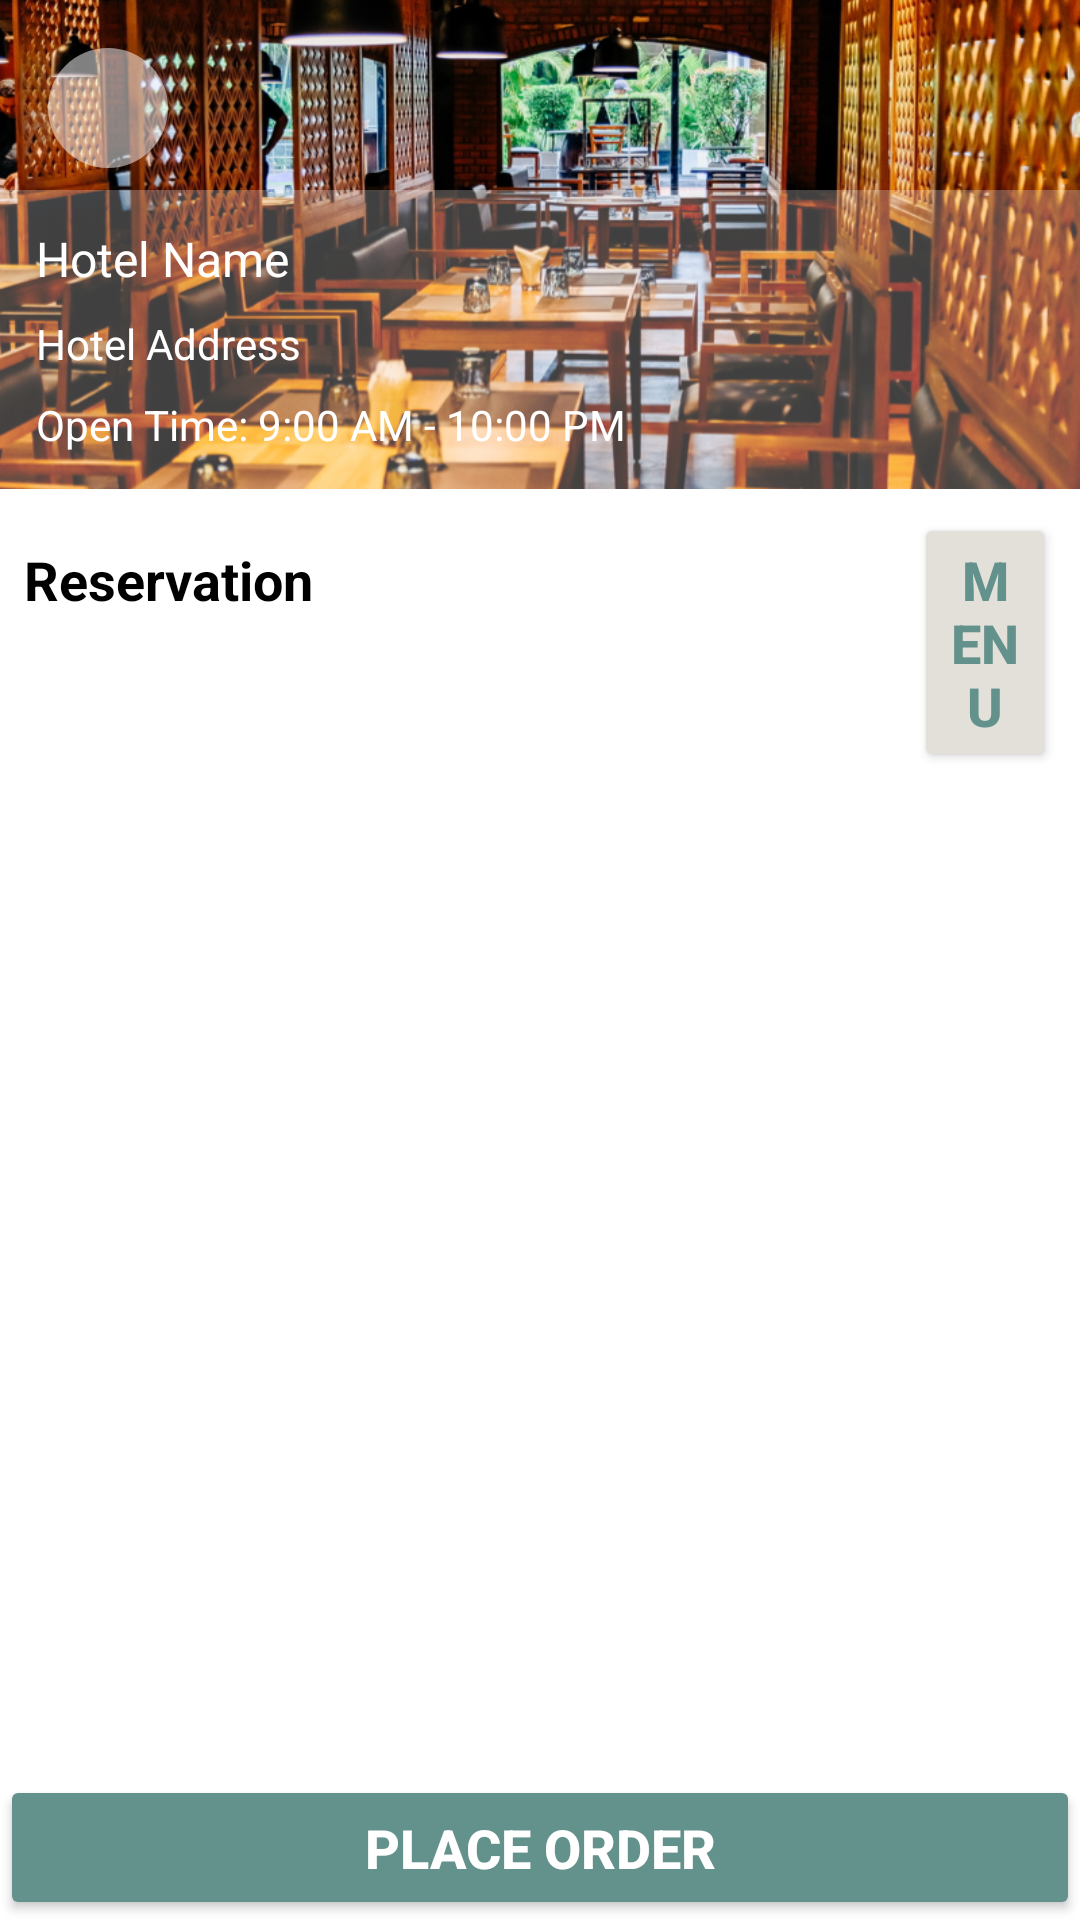

The Android layout XML behind this screen, and the referenced resources:
<!-- AndroidManifest.xml: application theme Theme.BristroHotelandRestaurantBookingApp -->
<!-- res/layout/activity_hotel_meal_order.xml -->
<?xml version="1.0" encoding="utf-8"?>
<LinearLayout
    xmlns:android="http://schemas.android.com/apk/res/android"
    android:layout_width="match_parent"
    android:layout_height="match_parent"
    android:orientation="vertical"
    android:background="#FFFFFF">

    
    <FrameLayout
        android:layout_width="match_parent"
        android:layout_height="0dp"
        android:layout_weight="1">

        
        <ImageView
            android:id="@+id/myImageView"
            android:layout_width="match_parent"
            android:layout_height="match_parent"
            android:scaleType="centerCrop"
            android:src="@drawable/sample_image" />

        
        <ImageView
            android:id="@+id/backIcon"
            android:layout_width="40dp"
            android:layout_height="40dp"
            android:layout_gravity="start|top"
            android:layout_margin="16dp"
            android:src="@drawable/ic_arrow_back"
            android:contentDescription="Back Button"
            android:background="@drawable/circular_white_background" />

        
        <LinearLayout
            android:layout_width="match_parent"
            android:layout_height="wrap_content"
            android:layout_gravity="bottom"
            android:orientation="vertical"
            android:background="#40FFFFFF"
            android:padding="8dp">

            
            <TextView
                android:id="@+id/hotelName"
                android:layout_width="match_parent"
                android:layout_height="wrap_content"
                android:text="Hotel Name"
                android:textColor="#FFFFFF"
                android:textSize="16sp"
                android:padding="4dp"
                android:gravity="start" />

            
            <TextView
                android:id="@+id/hotelAddress"
                android:layout_width="match_parent"
                android:layout_height="wrap_content"
                android:text="Hotel Address"
                android:textColor="#FFFFFF"
                android:textSize="14sp"
                android:padding="4dp"
                android:gravity="start" />

            
            <TextView
                android:id="@+id/hotelOpenTime"
                android:layout_width="match_parent"
                android:layout_height="wrap_content"
                android:text="Open Time: 9:00 AM - 10:00 PM"
                android:textColor="#FFFFFF"
                android:textSize="14sp"
                android:padding="4dp"
                android:gravity="start" />
        </LinearLayout>
    </FrameLayout>

    
    <LinearLayout
        android:layout_width="match_parent"
        android:layout_height="wrap_content"
        android:orientation="horizontal"
        android:padding="8dp">

        
        <TextView
            android:id="@+id/reservationText"
            android:layout_width="wrap_content"
            android:layout_height="wrap_content"
            android:layout_marginEnd="200dp"
            android:text="Reservation"
            android:textColor="#000000"
            android:textSize="18sp"
            android:textStyle="bold"
            android:gravity="start" />

        
        <Button
            android:id="@+id/menuButton"
            android:layout_width="wrap_content"
            android:layout_height="wrap_content"
            android:backgroundTint="#e3e0d9"
            android:text="Menu"
            android:textColor="#63918b"
            android:textSize="18sp"
            android:textStyle="bold" />
    </LinearLayout>

    
    <androidx.recyclerview.widget.RecyclerView
        android:id="@+id/recyclerView"
        android:layout_width="match_parent"
        android:layout_height="0dp"
        android:layout_weight="2"
        android:padding="8dp"
        android:clipToPadding="false" />

    
    <Button
        android:id="@+id/placeOrderButton"
        android:layout_width="match_parent"
        android:layout_height="wrap_content"
        android:text="PLACE ORDER"
        android:textColor="#FFFFFF"
        android:textSize="18sp"
        android:textStyle="bold"
        android:backgroundTint="#63918b"
        android:padding="12dp" />
</LinearLayout>
<!-- resources referenced by this layout -->
<resources>
  <!-- drawable circular_white_background (drawable) -->
  <?xml version="1.0" encoding="utf-8"?>
  <shape xmlns:android="http://schemas.android.com/apk/res/android">
      <solid android:color="#80FFFFFF"/> 
      <corners android:radius="25dp"/> 
  </shape>
  <!-- drawable sample_image: png bitmap (drawable, 1024197 bytes) -->
  <style name="Theme.BristroHotelandRestaurantBookingApp" parent="Base.Theme.BristroHotelandRestaurantBookingApp" />
  <style name="Base.Theme.BristroHotelandRestaurantBookingApp" parent="Theme.Material3.DayNight.NoActionBar">
          
          
      </style>
</resources>
